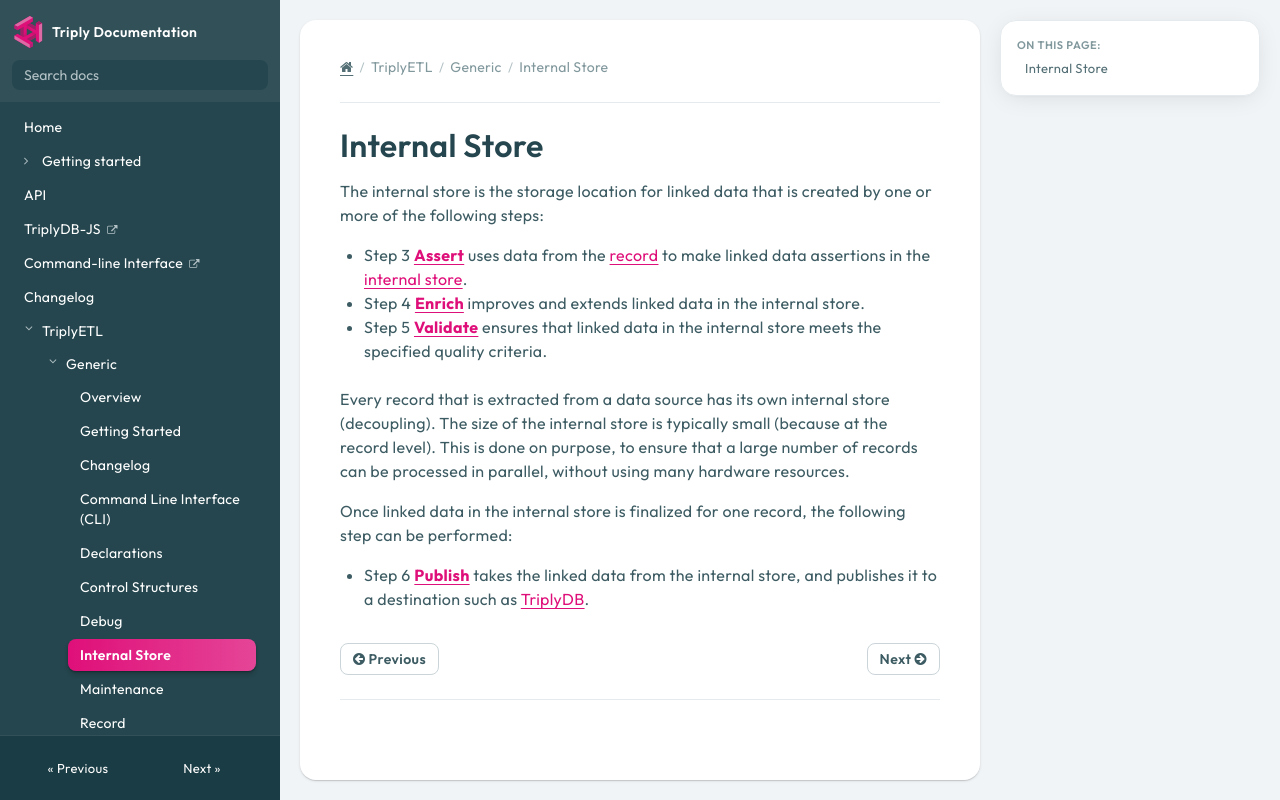

repository: TriplyDB/Documentation · page: triply-etl/generic/internal-store/index.html · generator: mkdocs

[TOC]

# Internal Store

The internal store is the storage location for linked data that is created by one or more of the following steps:

- Step 3 [**Assert**](../assert/index.md) uses data from the [record](./record.md) to make linked data assertions in the [internal store](../generic/internal-store.md).
- Step 4 [**Enrich**](../enrich/index.md) improves and extends linked data in the internal store.
- Step 5 [**Validate**](../validate/index.md) ensures that linked data in the internal store meets the specified quality criteria.

Every record that is extracted from a data source has its own internal store (decoupling). The size of the internal store is typically small (because at the record level). This is done on purpose, to ensure that a large number of records can be processed in parallel, without using many hardware resources.

Once linked data in the internal store is finalized for one record, the following step can be performed:

- Step 6 [**Publish**](../publish/index.md) takes the linked data from the internal store, and publishes it to a destination such as [TriplyDB](../../triply-db-getting-started/index.md).
